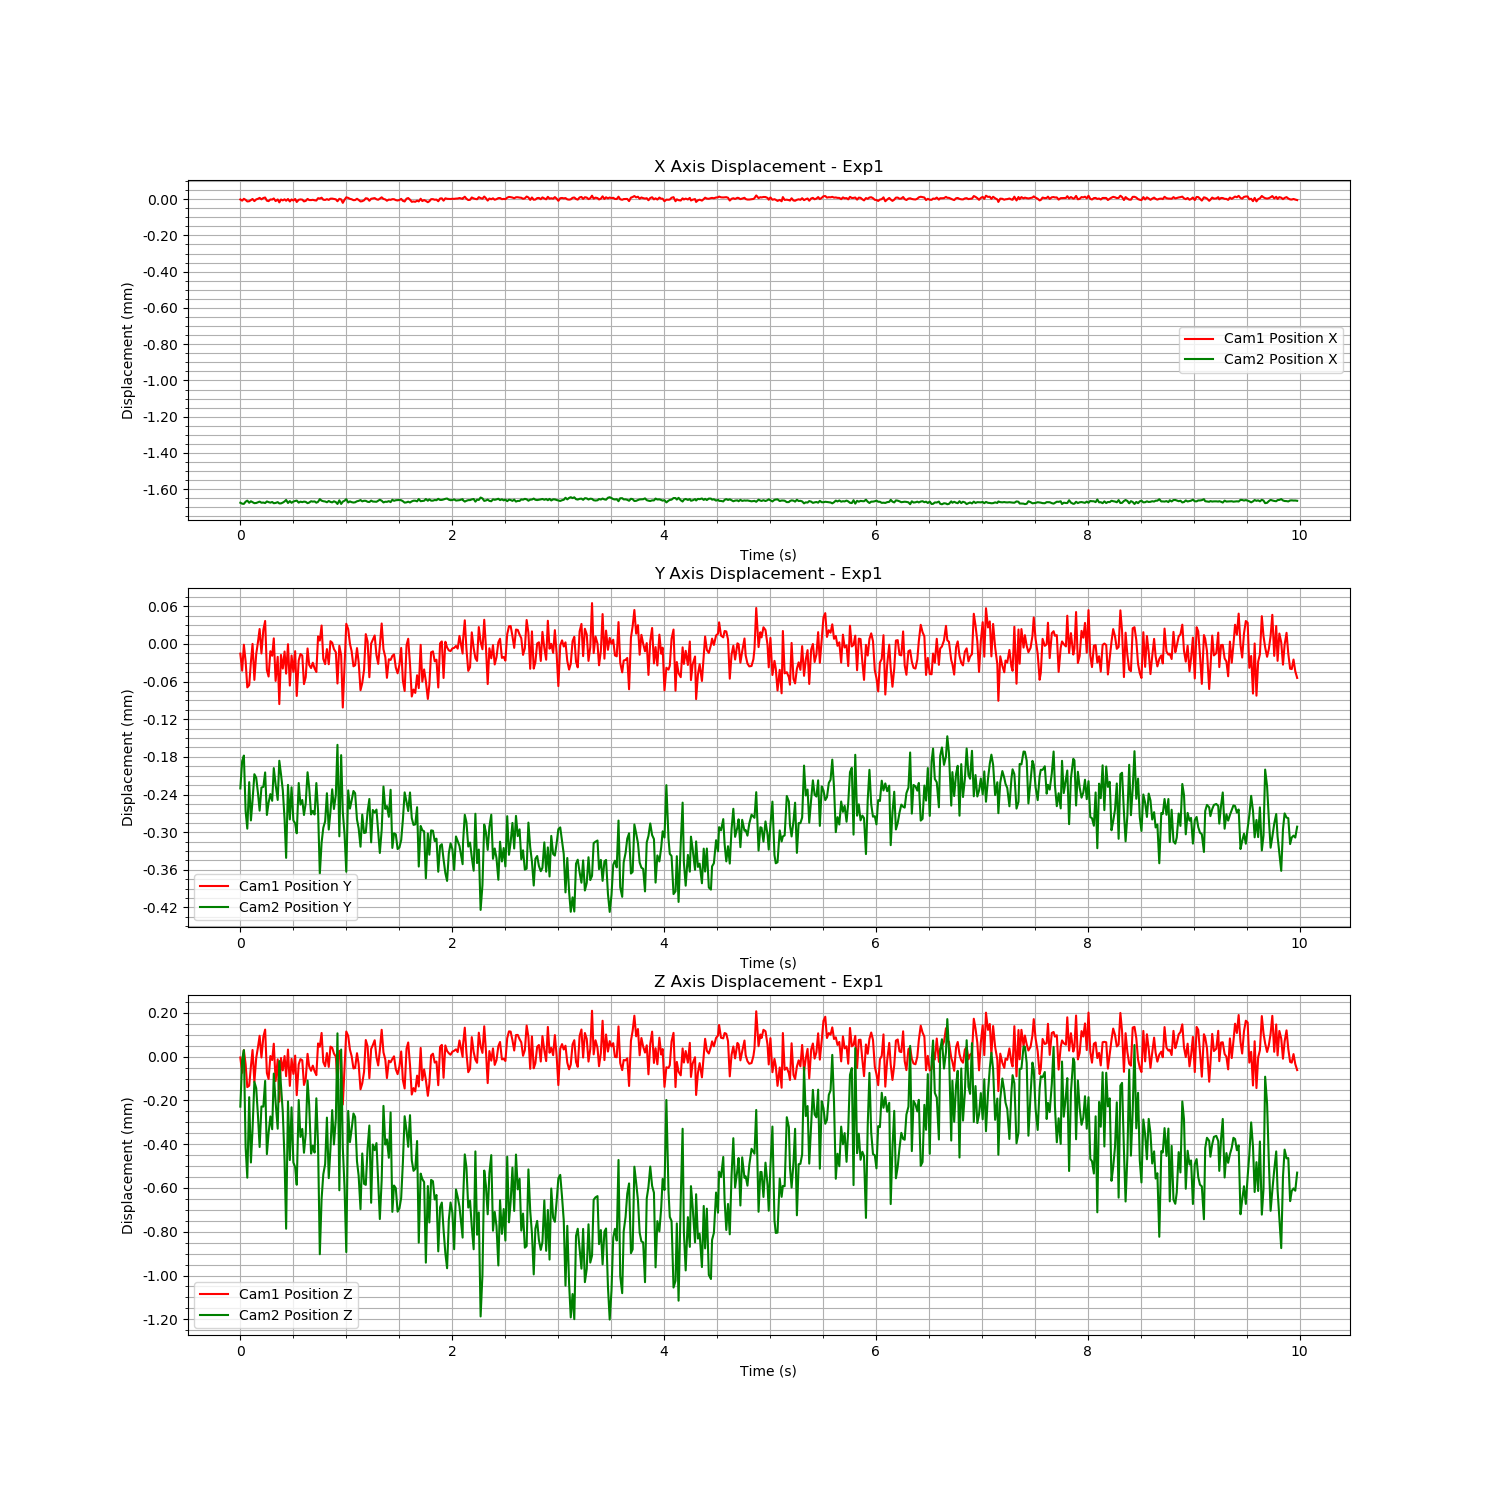

Source data for this figure (header and first rows):
Time (s), Cam1 Fiducial ID, Cam1 Position X, Cam1 Position Y, Cam1 Position Z, Cam1 Rotation X, Cam1 Rotation Y, Cam1 Rotation Z, Cam1 Rotation W, Cam2 Fiducial ID, Cam2 Position X, Cam2 Position Y, Cam2 Position Z, Cam2 Rotation X, Cam2 Rotation Y, Cam2 Rotation Z, Cam2 Rotation W
1724871970, 0, -1.5429581746992297e-06, -1.5470440181435002e-05, -3.753740705483729e-06, -5.469843742048645e-05, 5.1848438705016456e-05, 2.900230113452547e-06, 1, 0, -0.001674, -0.0002303, -0.0002282, -0.0006324, -0.0004897, 0.0003076, 1
1724871970, 0, -8.063526085728246e-06, -4.258774677859904e-05, -7.360510977745748e-05, -8.097387003257516e-05, -4.8873914057120905e-05, 8.09531221992469e-06, 1, 0, -0.00168, -0.0001867, -1.4492796710098665e-05, -0.0008856, -0.0002845, 0.0002101, 1
1724871970, 0, 2.0192625676990785e-06, -1.2494674557377094e-06, 2.9671152740430917e-05, -5.369760207918525e-05, -7.778559653165025e-05, 2.131166627709565e-05, 1, 0, -0.001681, -0.000178, 2.992407529521246e-05, -0.001053, -0.0001112, 9.341250295808679e-05, 1
1724871970, 0, -3.876460322048066e-06, -2.7942728475520145e-05, -3.488433919769035e-05, -4.886784560450298e-05, -1.2881044691162733e-05, 8.002308425214165e-06, 1, 0, -0.001669, -0.0002667, -0.0004147, -0.0003175, -0.001138, 0.0002649, 1
1724871970, 0, -1.2597513886029958e-05, -6.927374306218523e-05, -0.0001391, 4.1385456388852624e-05, -0.0001617, -2.4899261037404857e-05, 1, 0, -0.001663, -0.0002944, -0.0005528, -0.0003185, 0.000962, -2.1917294674124508e-05, 1
1724871970, 0, -1.1320636785028216e-05, -6.564373463585974e-05, -0.0001326, -4.6207312602858624e-05, -0.0002245, 2.1247955763634318e-05, 1, 0, -0.001675, -0.0002203, -0.0001851, -0.0007339, 0.0003819, 5.086845968049514e-05, 1
1724871970, 0, -4.6433412291503115e-06, -2.866785106144667e-05, -4.489119218529981e-05, -6.784258660895097e-05, 6.661911364601482e-05, -4.7782990518240865e-06, 1, 0, -0.001666, -0.0002813, -0.0004835, -0.000175, -0.0004365, 0.0002595, 1
1724871970, 0, 9.904328146053887e-07, 5.592925490724479e-08, 3.064142967940757e-05, -6.221177326795277e-05, 6.960631426120738e-06, -3.0497666618530155e-05, 1, 0, -0.001671, -0.0002498, -0.0003329, -0.0004735, -0.000591, 0.0003543, 1
1724871970, 0, -1.0636896763174152e-05, -5.7311216226991364e-05, -0.000116, -1.7283353705241586e-05, 3.414697178073676e-05, -1.832382832055619e-05, 1, 0, -0.001677, -0.0002076, -0.0001149, -0.0007491, -6.371660064199701e-05, 0.0002093, 1
1724871970, 0, -1.2665242388539605e-06, -1.6115898357333812e-05, -5.962684766678037e-06, 1.2734909096698415e-05, -3.704996914181149e-05, -1.9950888951793114e-05, 1, 0, -0.001676, -0.0002133, -0.0001441, -0.0006494, -0.001161, 0.0003216, 1
1724871970, 0, 2.074609522558745e-06, 2.932873069677365e-06, 4.29004859394972e-05, -0.0001068, 0.0001551, -4.768002897966203e-06, 1, 0, -0.001672, -0.0002376, -0.0002688, -0.0007908, -0.0005812, 0.000183, 1
1724871970, 0, 7.165831213437481e-06, 2.3840711012209086e-05, 9.556578613048547e-05, -0.0001384, 9.367193986623889e-05, -3.589241240371288e-05, 1, 0, -0.001668, -0.0002657, -0.0004128, -0.0006234, -0.001021, 0.0002797, 1
1724871970, 0, -8.93993420930971e-07, -1.5179957739886204e-05, -3.786613982134336e-06, -9.16846336045216e-05, -1.6148400593690054e-05, 5.012183899199642e-05, 1, 0, -0.001674, -0.0002289, -0.0002274, -0.000551, -0.0008021, 0.0002827, 1
1724871970, 0, 6.422067979963553e-06, 2.2492831087393872e-05, 9.075238546748949e-05, -7.532137480054931e-05, 3.6354627151678644e-05, 2.7943299721754207e-05, 1, 0, -0.001673, -0.0002278, -0.0002282, -0.0001087, -0.002136, 0.0005473, 1
1724871970, 0, 9.207354969486391e-06, 3.6621231956578925e-05, 0.0001237, -6.865401801963156e-05, 0.0002751, -8.35941107549509e-06, 1, 0, -0.001676, -0.0002048, -0.0001108, -0.0007128, -0.001103, 0.0003373, 1
1724871970, 0, -8.405534661144336e-06, -4.17853474012082e-05, -7.454033903207855e-05, -8.596051179852236e-05, 0.0001158, -4.34097012909949e-05, 1, 0, -0.001667, -0.0002726, -0.0004451, -0.0002716, -0.0009674, 0.0003292, 1
1724871970, 0, -1.0778677909053507e-05, -5.1900393214701564e-05, -0.0001018, -9.917160876998106e-06, 4.345281277774464e-05, -2.5979425892341264e-05, 1, 0, -0.001671, -0.000253, -0.0003487, -0.0008072, -0.0008927, 0.0002137, 1
1724871970, 0, -1.6425385324696893e-06, -1.1537069953702888e-05, 3.0791439879988398e-06, 3.699001452870998e-05, 0.0001318, -6.48355756702659e-05, 1, 0, -0.001674, -0.0002393, -0.0002731, -0.000238, -0.001577, 0.0002416, 1
1724871970, 0, -2.006643057255111e-06, -1.8934578342288775e-05, -1.547040548565051e-05, -0.0001115, 0.0002413, -6.761860052837528e-05, 1, 0, -0.00167, -0.00025, -0.0003316, -0.0003585, 0.0002095, 0.0001919, 1
1724871970, 0, 3.7932906787957057e-06, 8.903230005431557e-06, 5.9300823041815905e-05, -5.056286012481633e-05, 0.0001255, -2.0809267630238094e-05, 1, 0, -0.001677, -0.0001979, -7.732001230671935e-05, -0.0006059, -0.0003821, 0.0002295, 1
1724871970, 0, -1.0503684825505002e-05, -5.891624532809858e-05, -0.0001114, 6.70240129474857e-05, -0.0001194, -1.0743455508880559e-05, 1, 0, -0.001676, -0.0002241, -0.0002082, -0.0003527, -0.0002333, 0.0002042, 1
1724871970, 0, -1.540028902121052e-06, -2.0540346667076752e-05, -1.2033114509486318e-05, -0.0001294, -8.039024493779769e-05, -5.418891476468091e-06, 1, 0, -0.001671, -0.0002487, -0.0003292, -0.0001144, 0.0003323, 0.0001622, 1
1724871970, 0, -1.765500136410962e-05, -9.588441471461659e-05, -0.0002055, 3.797985410462271e-05, -0.0001341, 1.6262638649632227e-05, 1, 0, -0.001678, -0.0001861, -2.0018716186325943e-05, -0.000632, 0.0004458, 3.2049839828345936e-05, 1
1724871970, 0, -1.7920811454372423e-06, -1.7502746789558265e-05, -5.906187399537798e-06, -2.413653335661197e-05, 0.0002861, -2.0136516720944155e-05, 1, 0, -0.001678, -0.0002074, -0.0001337, -0.0004991, -0.001248, 0.0003295, 1
1724871970, 0, -6.694127200111111e-06, -3.921495196714788e-05, -6.262065980667011e-05, -8.876923128981898e-05, 0.0001874, -2.4200009046029698e-05, 1, 0, -0.001674, -0.0002332, -0.0002541, -0.0005468, -0.0001537, 0.0001852, 1
1724871970, 0, -7.147388247846002e-07, -1.2031522692872045e-05, 2.918773707480839e-06, -0.0001696, 0.0001336, 2.0544665397060207e-05, 1, 0, -0.001667, -0.0002792, -0.0004758, 0.0002667, 0.0002432, 0.0001028, 1
1724871970, 0, -8.583266949221177e-06, -4.73031471561571e-05, -8.913758116504377e-05, 4.3704003065738154e-05, -0.0001563, 2.1271964627943405e-06, 1, 0, -0.001659, -0.000341, -0.0007862, 0.0004625, 0.0003559, 7.306776403549834e-05, 1
1724871970, 0, 9.407438342659344e-07, -4.369274611898872e-07, 3.262403534791935e-05, -2.208799352173798e-05, 0.0001595, -5.2666342448230736e-05, 1, 0, -0.001676, -0.0002247, -0.0002045, -0.0002813, -3.25011822285314e-05, 1.559007651220267e-05, 1
1724871970, 0, -1.2815212366316161e-05, -6.63520983135923e-05, -0.0001334, -2.9950343586997107e-05, -0.0001762, -3.2719722409798766e-05, 1, 0, -0.001666, -0.0002797, -0.0004723, 3.6186914162091385e-05, 0.001142, -3.456398655521167e-05, 1
1724871970, 0, -1.546502770104869e-06, -1.8451413989813784e-05, -9.977425764227276e-06, -0.000106, -9.54351901924721e-05, 4.009908655991758e-05, 1, 0, -0.001675, -0.0002286, -0.0002314, -0.000576, -0.001143, 0.0002997, 1
1724871970, 0, -7.450279813132055e-06, -4.4612399793030074e-05, -7.881217752490492e-05, -1.702527342923522e-05, -3.543816073796329e-05, 9.956446729436352e-06, 1, 0, -0.001668, -0.0002813, -0.0004831, -0.0002125, -0.0007118, 0.000221, 1
1724871970, 0, 1.1727651823433413e-06, -1.1480433165707212e-05, 4.86773952173997e-06, -0.0001991, -0.000139, 2.265056972674692e-05, 1, 0, -0.001665, -0.0002861, -0.0005052, -0.0003009, 0.001207, -1.1537487263165009e-05, 1
1724871970, 0, -1.543824945198994e-05, -8.290517982801112e-05, -0.0001759, -8.278604748719972e-05, -9.973146513341313e-05, -1.8945806644872938e-06, 1, 0, -0.001663, -0.0003018, -0.0005852, 3.331099759934035e-05, -0.0001506, 0.0002064, 1
1724871970, 0, -3.559624096042795e-06, -2.60981070035626e-05, -3.4794421523388364e-05, -7.628424979065104e-05, 0.0001858, -1.212153835063004e-05, 1, 0, -0.001674, -0.0002217, -0.0001982, -0.0006011, 0.0005212, 2.1517528780629185e-05, 1
1724871970, 0, -1.330338183884863e-06, -1.6041144552563368e-05, -1.1023123740725822e-05, -1.663914322335935e-05, 0.0002172, -1.0089243843056147e-05, 1, 0, -0.001669, -0.0002561, -0.0003667, -0.0005548, 0.0009809, -8.810402435988544e-06, 1
1724871970, 0, -2.5278580721797268e-06, -1.8407044126994873e-05, -1.6612048056652092e-05, -3.825023234648856e-05, 0.0002171, -3.7790766163775654e-05, 1, 0, -0.001671, -0.0002487, -0.0003301, -0.0007111, 6.56494892983091e-05, 9.822200897876124e-05, 1
1724871970, 0, -1.2267878964127778e-05, -6.401715114711779e-05, -0.0001294, 1.6452450594717833e-05, -6.915635204224563e-05, -2.7802794679119966e-05, 1, 0, -0.001668, -0.0002726, -0.0004389, -0.0005173, -0.0005054, 0.0002382, 1
1724871970, 0, -9.420934480568655e-06, -5.2856875371861515e-05, -0.0001028, -2.1538429835208455e-05, 0.0001429, -4.743853641398616e-05, 1, 0, -0.00167, -0.0002537, -0.0003535, -0.0002086, -0.001037, 0.0003623, 1
1724871970, 0, 1.4195130637456427e-06, -7.175457204660174e-06, 1.3016074710116576e-05, -4.098767662181596e-05, 0.0003338, -5.649101975247973e-05, 1, 0, -0.001677, -0.0002045, -0.0001091, -0.001051, -0.0004172, 0.0001958, 1
1724871970, 0, -4.751331816974767e-06, -3.337145421198279e-05, -4.4589614885256416e-05, -6.561477103814296e-05, -4.55587245245984e-05, 3.289700952104209e-06, 1, 0, -0.001674, -0.0002288, -0.0002205, -0.0005755, 0.000267, 9.7505539932086e-05, 1
1724871970, 0, -5.094559086065571e-06, -3.843644000616708e-05, -6.450631653963404e-05, -7.746094578312687e-05, -4.685704087819204e-05, 7.542804792371785e-06, 1, 0, -0.001666, -0.0002718, -0.0004431, -0.0004104, -0.000724, 0.0002619, 1
1724871970, 0, -3.5682047997146838e-06, -2.9918502804696178e-05, -4.0862921770694817e-05, 2.7442718178914256e-05, 0.0001503, -1.3677133460943482e-05, 1, 0, -0.001668, -0.0002662, -0.000407, -0.0004242, 0.0004105, 4.451888102156553e-05, 1
1724871970, 0, -6.1989948754663285e-06, -3.902060042966321e-05, -6.663039045301954e-05, 9.111716250173193e-06, 6.931174430087575e-05, -3.241232674584457e-06, 1, 0, -0.001667, -0.0002719, -0.0004381, -0.0004176, -0.001218, 0.0003319, 1
1724871970, 0, -7.470652956634252e-06, -4.463326287380383e-05, -8.435720153923892e-05, 8.164978422175164e-05, -5.626932037017402e-05, -2.1204675701275794e-05, 1, 0, -0.001674, -0.0002217, -0.0001902, -0.000561, -0.0009126, 0.0003084, 1
1724871970, 0, 5.317599549931431e-06, 1.2077822406400545e-05, 6.060821955729917e-05, -0.0001426, 0.000135, 3.40866970116152e-05, 1, 0, -0.001669, -0.0002659, -0.000406, -0.0005497, -0.00146, 0.0004438, 1
1724871970, 0, 3.2619906857513655e-06, 5.316733789642874e-06, 4.513617656813256e-05, -1.9885445014918585e-05, -3.0662911632642604e-05, 4.822899084773774e-05, 1, 0, -0.001655, -0.0003664, -0.0009026, 0.0003483, -8.8564488318805e-05, 0.0002245, 1
1724871970, 0, 8.012141429090651e-06, 2.937025099156022e-05, 0.0001084, -6.0084749502485814e-05, 0.0002489, -1.9082645079005086e-05, 1, 0, -0.001663, -0.0003168, -0.0006498, -9.839186231266919e-05, 7.361923221344086e-05, 0.0001917, 1
1724871970, 0, -2.9912004117925697e-06, -2.3846292590710207e-05, -2.4608037100876342e-05, -4.869214304051716e-05, 0.0003152, -4.144355207787643e-05, 1, 0, -0.001666, -0.0002931, -0.0005374, -0.0003762, -0.001142, 0.0003365, 1
1724871970, 0, -4.171748007224389e-06, -3.217372645484425e-05, -4.398819574035338e-05, 4.016188374804118e-05, 7.016483950434006e-05, -1.2973905182971405e-05, 1, 0, -0.001668, -0.0002828, -0.0004909, -1.3088463519472114e-05, -0.0009013, 0.0002956, 1
1724871970, 0, 1.7179562101856698e-07, -8.16338195395682e-06, 1.652877579509261e-05, -0.0001491, 0.0001014, -5.7452694467157424e-05, 1, 0, -0.001672, -0.0002379, -0.0002784, -0.0005516, -0.001245, 0.0002415, 1
1724871970, 0, -4.0700998065397825e-06, -3.2345792612341804e-05, -4.6622887466634606e-05, 2.3312248188478337e-05, 6.300235533973548e-05, -6.949274630635166e-05, 1, 0, -0.001665, -0.0002959, -0.000555, 5.806274036905825e-05, -0.0008624, 0.0002674, 1
1724871970, 0, 2.715605579227455e-06, 4.375633507256581e-06, 4.5893499404352124e-05, 1.299535564129373e-05, 0.0001289, -5.129135219685831e-05, 1, 0, -0.00167, -0.0002673, -0.0004219, -0.0002751, -0.001346, 0.0004141, 1
1724871970, 0, 3.102276072884594e-06, 1.976729631277359e-06, 4.0810217953626064e-05, -5.415297171857953e-05, -0.0001379, 8.26057532281248e-06, 1, 0, -0.001673, -0.0002317, -0.0002441, -0.0005079, 0.0001264, 0.0001216, 1
1724871970, 0, 1.2206796053327531e-06, -8.184908313052766e-06, 1.4338245417473198e-05, -1.634221933217478e-05, -2.2828219175154028e-05, 1.3139352462239085e-06, 1, 0, -0.001666, -0.0002631, -0.0004011, -0.0003354, 0.0006305, 1.1028270024585225e-05, 1
1724871971, 0, -8.732925525253805e-07, -1.3279844446155015e-05, 2.5624262456683504e-07, 4.260138467907084e-05, 8.310653378179517e-05, -1.6404273301313842e-06, 1, 0, -0.001671, -0.0002401, -0.0002832, -0.0004091, -0.0002422, 0.0002764, 1
1724871971, 0, -1.1478406702533858e-05, -6.306306231491242e-05, -0.0001213, 1.8420682427912855e-05, 0.0001544, -4.845409757049381e-05, 1, 0, -0.001681, -0.0001608, 0.0001067, -0.001074, 0.0008323, 4.195611270212904e-06, 1
1724871971, 0, 1.9345573663801524e-06, -2.9961805676956365e-06, 2.663522425272191e-05, -6.642566039576245e-05, 3.655564228660481e-05, -2.0900887041617157e-05, 1, 0, -0.001661, -0.0003067, -0.0006105, -0.000266, -0.000507, 0.0002978, 1
1724871971, 0, -1.2259812824478768e-06, -1.795043506737169e-05, -1.0598373584496904e-05, -2.556275213746479e-05, 0.0002479, -1.764487914945908e-05, 1, 0, -0.001681, -0.0001773, 3.2675579253583306e-05, -0.0009207, 0.0009082, -3.606988486598845e-05, 1
1724871971, 0, -2.0172086570874122e-05, -0.0001013, -0.0002187, 6.947403777192242e-05, -0.0001587, -3.24257312993135e-05, 1, 0, -0.001669, -0.0002677, -0.0004156, -0.0004585, -0.0006896, 0.000221, 1
1724871971, 0, -3.2709147330977987e-06, -3.176845912460408e-05, -4.535208724760116e-05, 2.57396567724884e-05, -8.898916303018555e-05, -4.255324810689066e-06, 1, 0, -0.001663, -0.0003038, -0.0005986, -0.0001925, -0.001169, 0.0003471, 1
... 539 more rows
